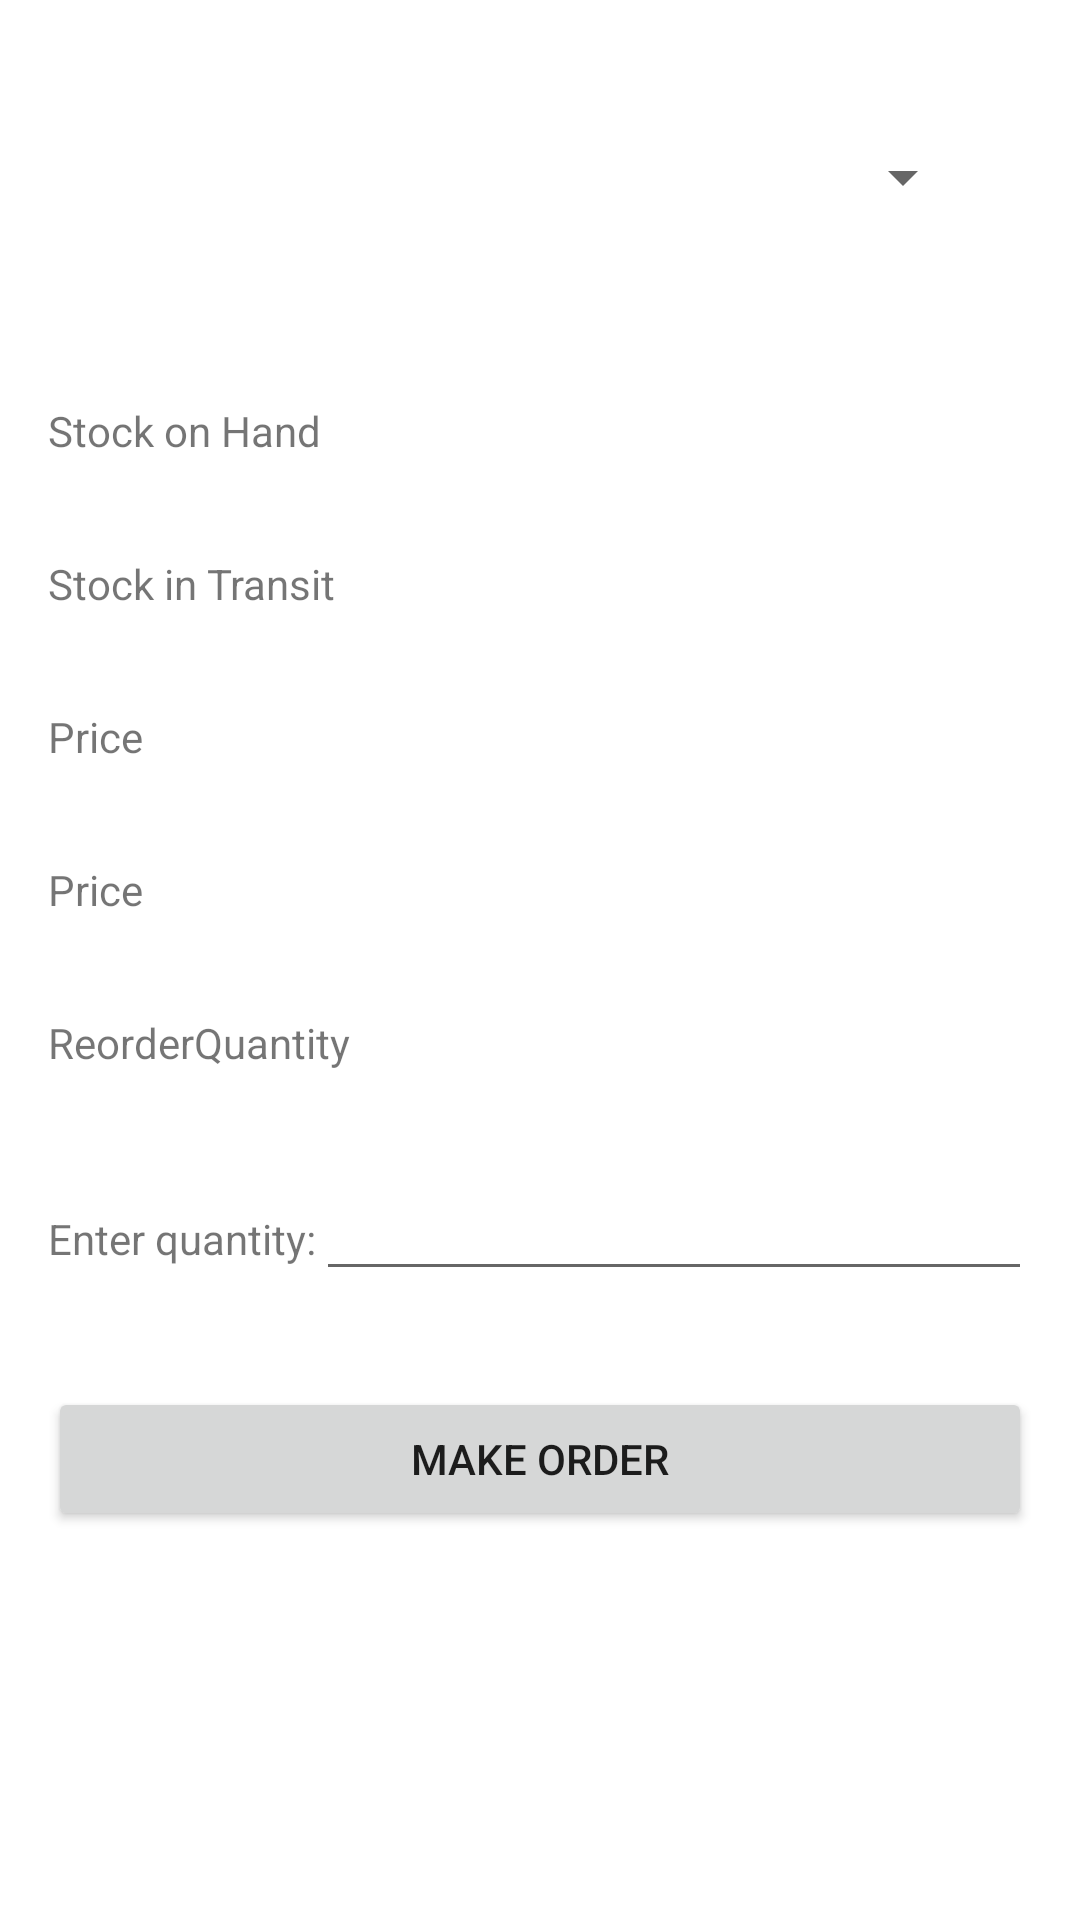

Android layout source for this screen:
<!-- AndroidManifest.xml: application theme Theme.CandyCorner -->
<!-- res/layout/activity_receiving_stock.xml -->
<?xml version="1.0" encoding="utf-8"?>
<LinearLayout xmlns:android="http://schemas.android.com/apk/res/android"
    xmlns:tools="http://schemas.android.com/tools"
    android:layout_width="match_parent"
    android:layout_height="match_parent"
    android:gravity="end"
    android:orientation="vertical">


    <ScrollView
        android:layout_width="match_parent"
        android:layout_height="match_parent">

        <LinearLayout
            android:layout_width="match_parent"
            android:layout_height="wrap_content"
            android:orientation="vertical" >

            <Spinner
                android:id="@+id/candySpinner"
                android:layout_width="match_parent"
                android:layout_height="wrap_content"
                android:layout_margin="35dp"
                android:minHeight="48dp"
                tools:ignore="SpeakableTextPresentCheck" />

            <LinearLayout
                android:id="@+id/StockOnHand"
                android:layout_width="match_parent"
                android:layout_height="wrap_content"
                android:layout_margin="16dp"
                android:orientation="horizontal">

                <TextView
                    android:id="@+id/handLabel"
                    android:layout_width="101dp"
                    android:layout_height="wrap_content"
                    android:text="@string/StockOnHand" />

                <TextView
                    android:id="@+id/handValue"
                    android:layout_width="match_parent"
                    android:layout_height="match_parent"
                    android:textAlignment="center"/>
            </LinearLayout>

            <LinearLayout
                android:id="@+id/StockInTransit"
                android:layout_width="match_parent"
                android:layout_height="wrap_content"
                android:layout_margin="16dp"
                android:orientation="horizontal">

                <TextView
                    android:id="@+id/transitlabel"
                    android:layout_width="wrap_content"
                    android:layout_height="wrap_content"
                    android:text="@string/StockInTransit" />

                <TextView
                    android:id="@+id/transitvalue"
                    android:layout_width="match_parent"
                    android:layout_height="match_parent"
                    android:textAlignment="center" />

            </LinearLayout>

            <LinearLayout
                android:id="@+id/price"
                android:layout_width="match_parent"
                android:layout_height="wrap_content"
                android:layout_margin="16dp"
                android:orientation="horizontal">

                <TextView
                    android:id="@+id/pricelabel"
                    android:layout_width="102dp"
                    android:layout_height="wrap_content"
                    android:text="@string/Price" />

                <TextView
                    android:id="@+id/pricevalue"
                    android:layout_width="match_parent"
                    android:layout_height="match_parent"
                    android:textAlignment="center" />
            </LinearLayout>

            <LinearLayout
                android:id="@+id/ReorderAmount"
                android:layout_width="match_parent"
                android:layout_height="wrap_content"
                android:layout_margin="16dp"
                android:orientation="horizontal">

                <TextView
                    android:id="@+id/amtlabel"
                    android:layout_width="102dp"
                    android:layout_height="wrap_content"
                    android:text="@string/Price" />

                <TextView
                    android:id="@+id/amtvalue"
                    android:layout_width="match_parent"
                    android:layout_height="match_parent"
                    android:textAlignment="center" />
            </LinearLayout>

            <LinearLayout
                android:id="@+id/ReorderQuantity"
                android:layout_width="match_parent"
                android:layout_height="wrap_content"
                android:layout_margin="16dp"
                android:orientation="horizontal">

                <TextView
                    android:id="@+id/quantitylabel"
                    android:layout_width="wrap_content"
                    android:layout_height="wrap_content"
                    android:text="@string/ReorderQuanity" />

                <TextView
                    android:id="@+id/quantityvalue"
                    android:layout_width="match_parent"
                    android:layout_height="wrap_content"
                    android:textAlignment="center"/>
            </LinearLayout>

            <LinearLayout
                android:id="@+id/enterOrder"
                android:layout_width="match_parent"
                android:layout_height="wrap_content"
                android:layout_margin="16dp"
                android:orientation="horizontal">

                <TextView
                    android:id="@+id/orderLabel"
                    android:layout_width="wrap_content"
                    android:layout_height="wrap_content"
                    android:text="@string/orderLabel" />

                <EditText
                    android:id="@+id/orderAmt"
                    android:layout_width="match_parent"
                    android:layout_height="wrap_content"
                    android:ems="10"
                    android:inputType="numberDecimal"
                    android:textAlignment="center"/>

            </LinearLayout>

            <Button
                android:id="@+id/makeOrder"
                android:layout_width="match_parent"
                android:layout_height="wrap_content"
                android:layout_gravity="end"
                android:layout_margin="16dp"
                android:text="@string/makeOrder"
                android:clickable="true"
                android:focusable="true" />
        </LinearLayout>
    </ScrollView>


</LinearLayout>
<!-- resources referenced by this layout -->
<resources>
  <string name="Price">Price</string>
  <string name="ReorderQuanity">ReorderQuantity</string>
  <string name="StockInTransit">Stock in Transit</string>
  <string name="StockOnHand">Stock on Hand</string>
  <string name="makeOrder">Make Order</string>
  <string name="orderLabel">Enter quantity: </string>
  <style name="Theme.CandyCorner" parent="Theme.MaterialComponents.DayNight.DarkActionBar">
          
          <item name="colorPrimary">@color/purple_500</item>
          <item name="colorPrimaryVariant">@color/purple_700</item>
          <item name="colorOnPrimary">@color/white</item>
          
          <item name="colorSecondary">@color/teal_200</item>
          <item name="colorSecondaryVariant">@color/teal_700</item>
          <item name="colorOnSecondary">@color/black</item>
          
          <item name="android:statusBarColor" tools:targetApi="l">?attr/colorPrimaryVariant</item>
          
      </style>
  <!-- not gathered from this repository: default colours our renderer supplied (Android Studio template values) -->
  <color name="purple_500">#FF6200EE</color>
  <color name="purple_700">#FF3700B3</color>
  <color name="teal_200">#FF03DAC5</color>
  <color name="teal_700">#FF018786</color>
  <color name="black">#FF000000</color>
  <color name="white">#FFFFFFFF</color>
</resources>
